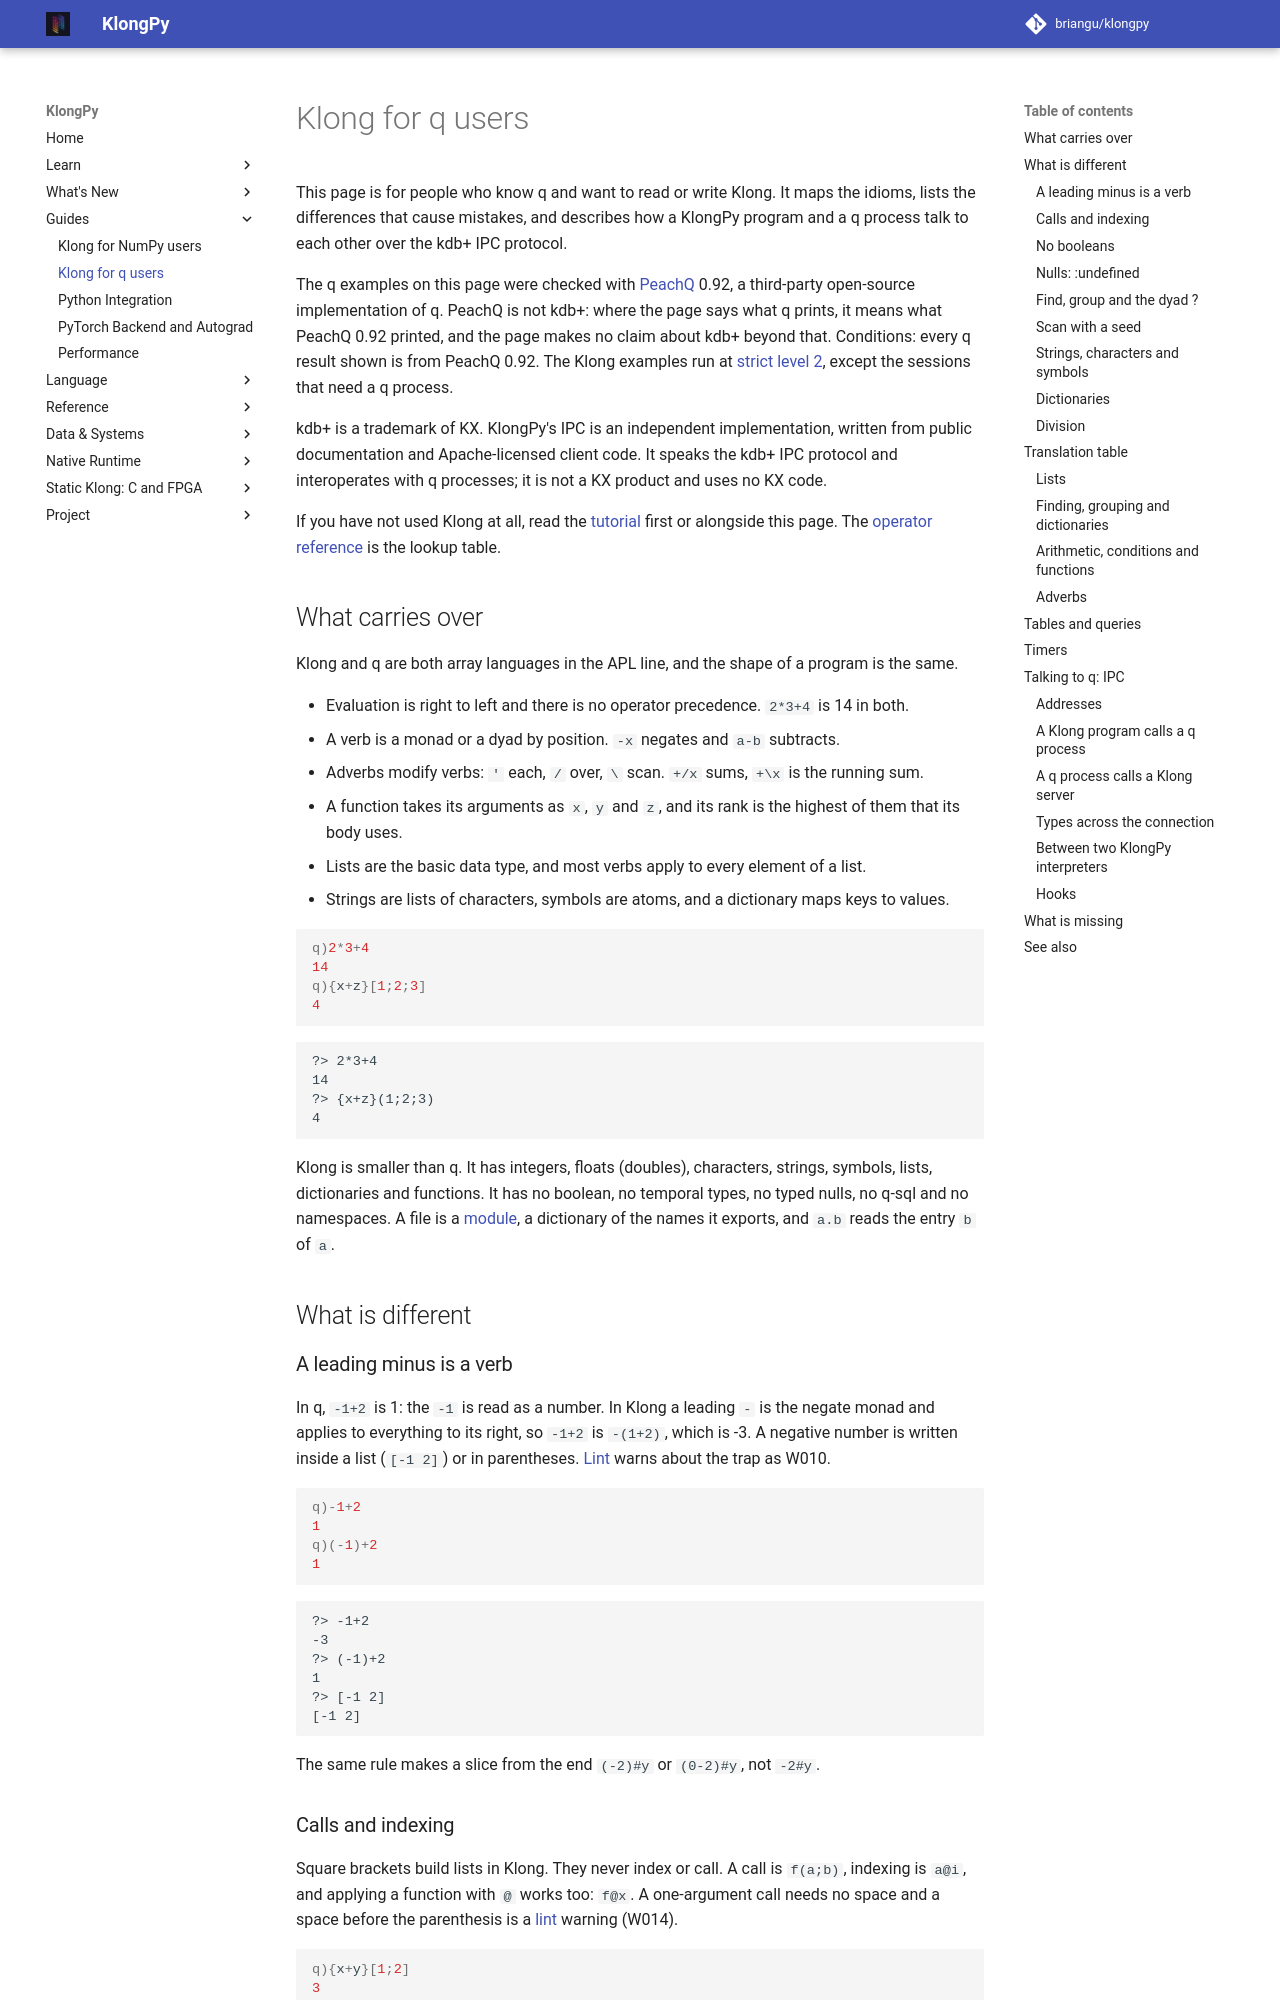

repository: briangu/klongpy · page: 2.0/from-kdb/index.html · generator: mkdocs

# Klong for q users

This page is for people who know q and want to read or write Klong. It maps the idioms, lists the differences that cause mistakes, and describes how a KlongPy program and a q process talk to each other over the kdb+ IPC protocol.

The q examples on this page were checked with [PeachQ](https://www.timestored.com/peachq/) 0.92, a third-party open-source implementation of q. PeachQ is not kdb+: where the page says what q prints, it means what PeachQ 0.92 printed, and the page makes no claim about kdb+ beyond that. Conditions: every q result shown is from PeachQ 0.92. The Klong examples run at [strict level 2](strict.md), except the sessions that need a q process.

kdb+ is a trademark of KX. KlongPy's IPC is an independent implementation, written from public documentation and Apache-licensed client code. It speaks the kdb+ IPC protocol and interoperates with q processes; it is not a KX product and uses no KX code.

If you have not used Klong at all, read the [tutorial](tutorial.md) first or alongside this page. The [operator reference](operators.md) is the lookup table.

## What carries over

Klong and q are both array languages in the APL line, and the shape of a program is the same.

- Evaluation is right to left and there is no operator precedence. `2*3+4` is 14 in both.
- A verb is a monad or a dyad by position. `-x` negates and `a-b` subtracts.
- Adverbs modify verbs: `'` each, `/` over, `\` scan. `+/x` sums, `+\x` is the running sum.
- A function takes its arguments as `x`, `y` and `z`, and its rank is the highest of them that its body uses.
- Lists are the basic data type, and most verbs apply to every element of a list.
- Strings are lists of characters, symbols are atoms, and a dictionary maps keys to values.

```q
q)2*3+4
14
q){x+z}[1;2;3]
4
```

<!-- check-docs: strict 2 -->
```kgpy
?> 2*3+4
14
?> {x+z}(1;2;3)
4
```

Klong is smaller than q. It has integers, floats (doubles), characters, strings, symbols, lists, dictionaries and functions. It has no boolean, no temporal types, no typed nulls, no q-sql and no namespaces. A file is a [module](language-additions.md#modules), a dictionary of the names it exports, and `a.b` reads the entry `b` of `a`.

## What is different
